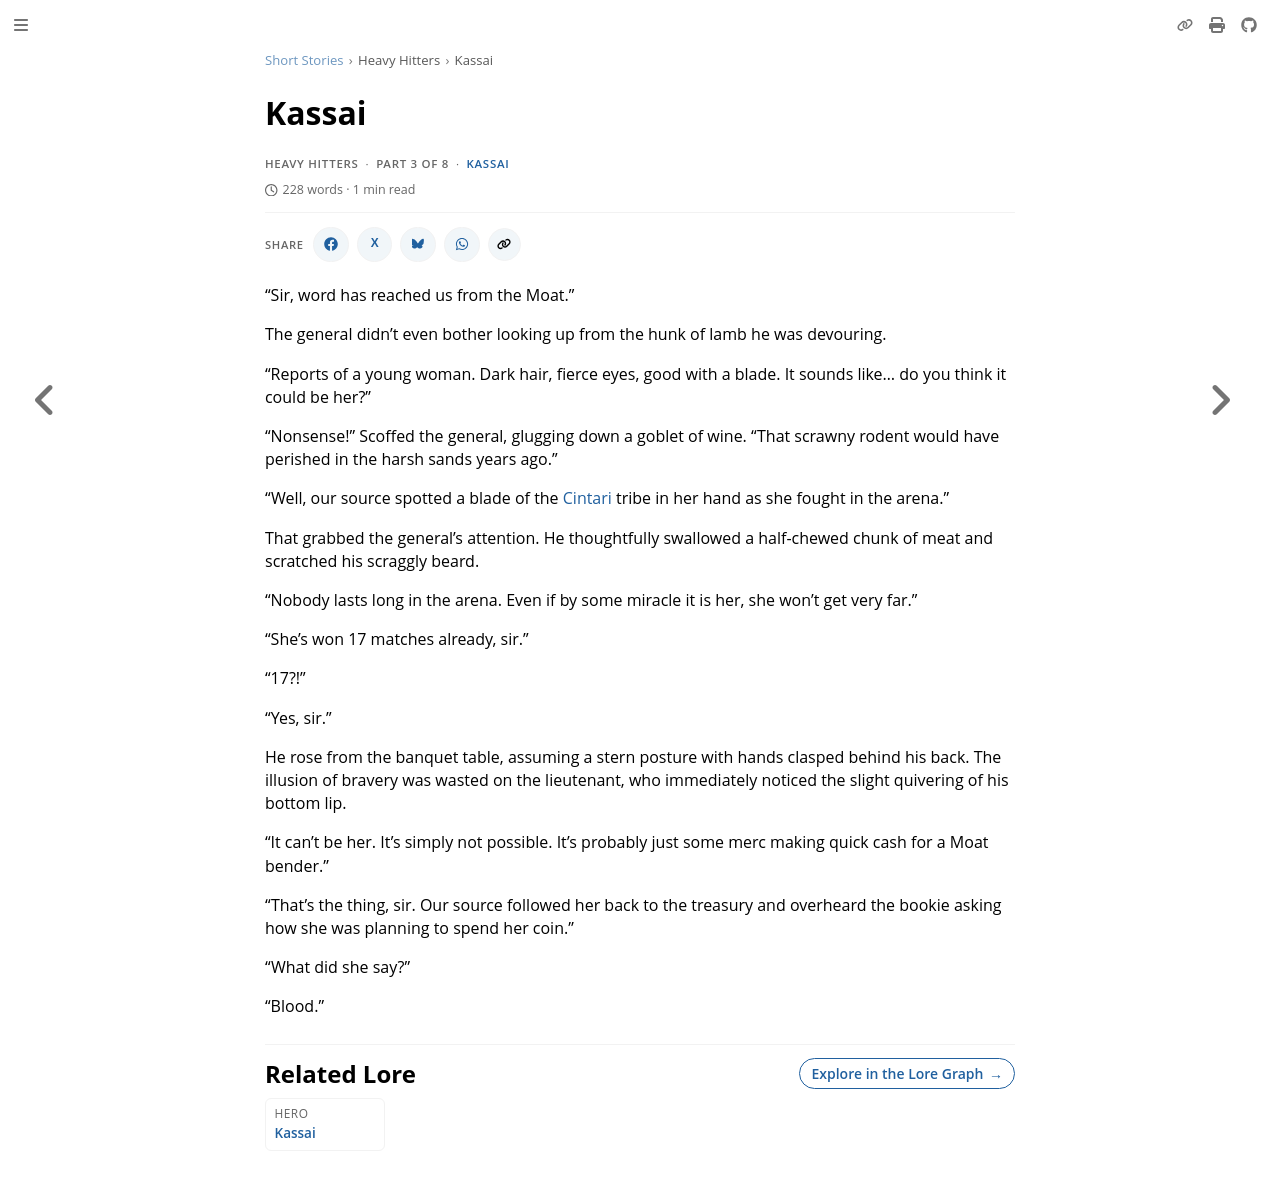

repository: nathaneastwood/fablore · page: short-stories/heavy-hitters/kassai.html · generator: mdbook

# Kassai

"Sir, word has reached us from the Moat."

The general didn't even bother looking up from the hunk of lamb he was devouring.

"Reports of a young woman. Dark hair, fierce eyes, good with a blade. It sounds like... do you think it could be her?"

"Nonsense!" Scoffed the general, glugging down a goblet of wine. "That scrawny rodent would have perished in the harsh sands years ago."

"Well, our source spotted a blade of the [Cintari](../../weapons/cintari-saber.md) tribe in her hand as she fought in the arena."

That grabbed the general's attention. He thoughtfully swallowed a half-chewed chunk of meat and scratched his scraggly beard.

"Nobody lasts long in the arena. Even if by some miracle it is her, she won't get very far."

"She's won 17 matches already, sir."

"17?!"

"Yes, sir."

He rose from the banquet table, assuming a stern posture with hands clasped behind his back. The illusion of bravery was wasted on the lieutenant, who immediately noticed the slight quivering of his bottom lip.

"It can't be her. It's simply not possible. It's probably just some merc making quick cash for a Moat bender."

"That's the thing, sir. Our source followed her back to the treasury and overheard the bookie asking how she was planning to spend her coin."

"What did she say?"

"Blood."
